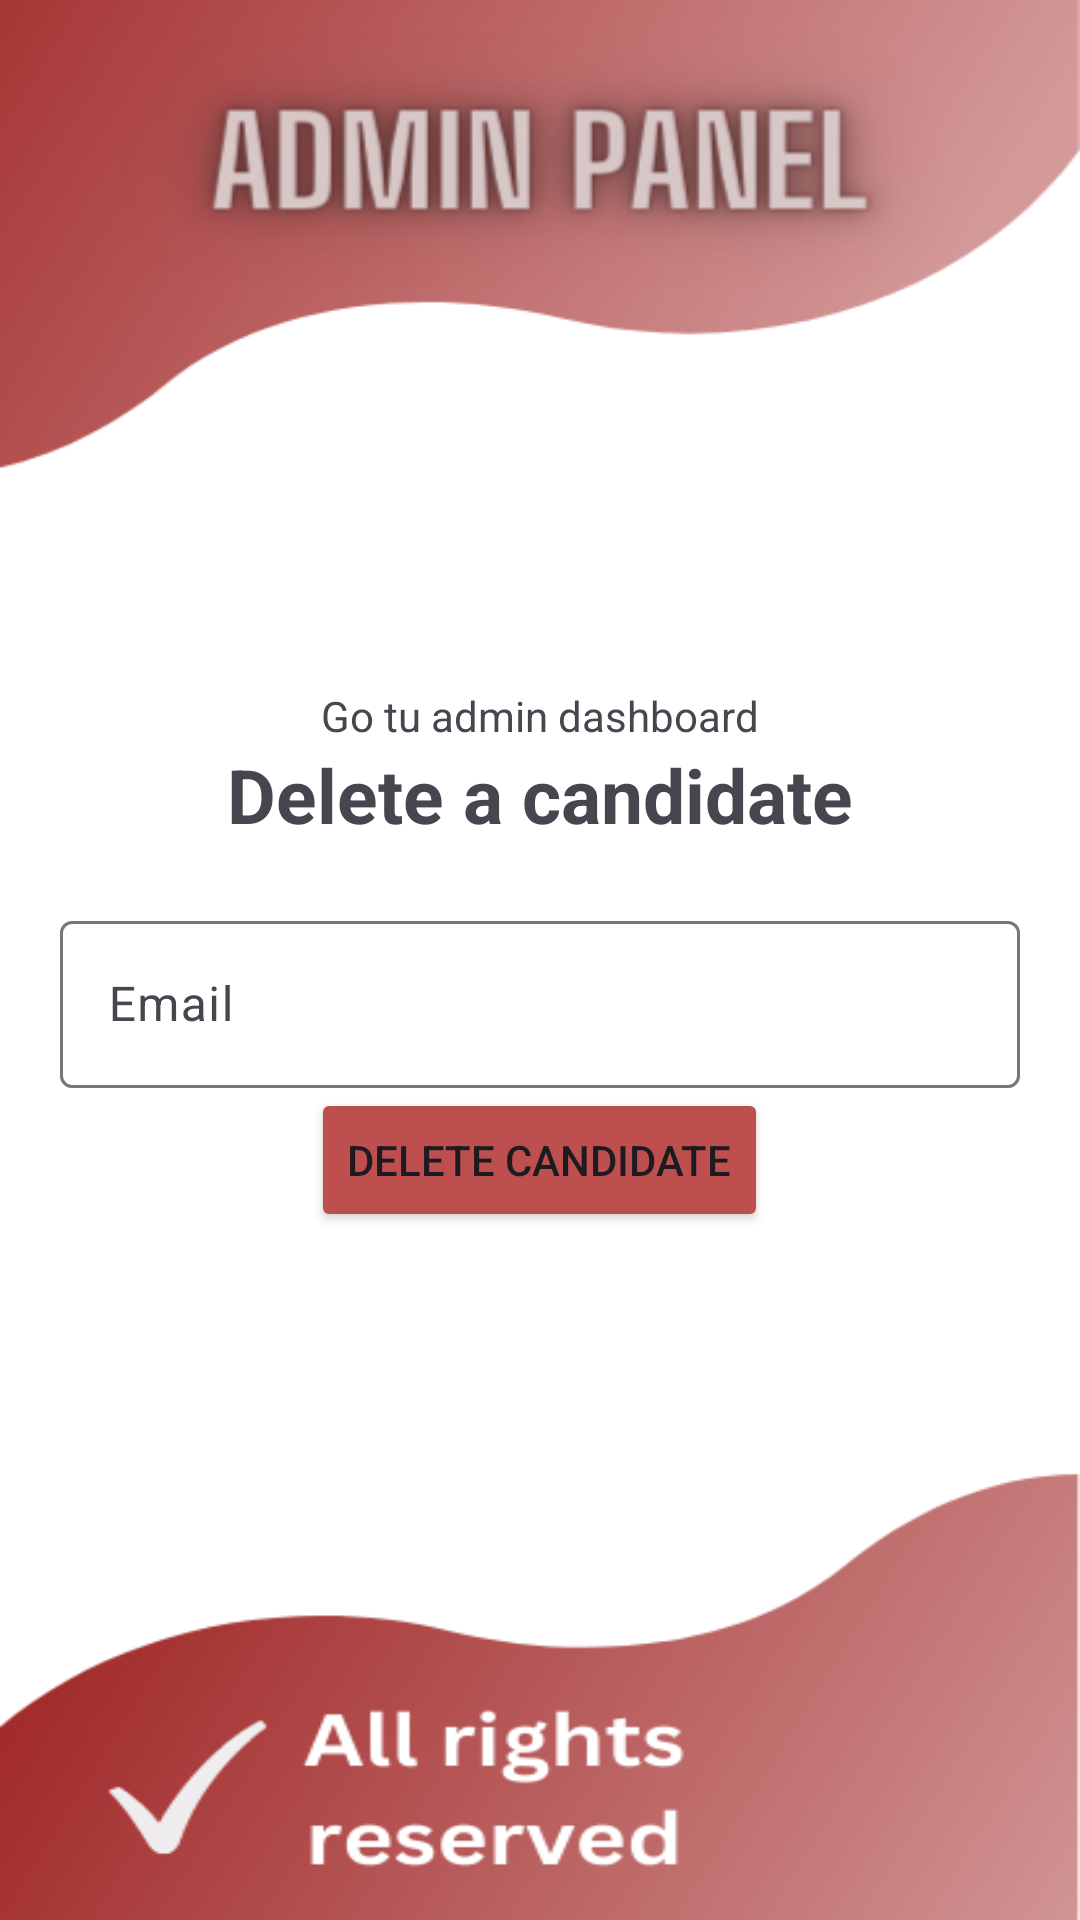

The Android layout XML behind this screen, and the referenced resources:
<!-- AndroidManifest.xml: application theme Theme.LetsVoterWithCOnfidence -->
<!-- res/layout/activity_deletecandidate.xml -->
<?xml version="1.0" encoding="utf-8"?>
<LinearLayout xmlns:android="http://schemas.android.com/apk/res/android"
    xmlns:app="http://schemas.android.com/apk/res-auto"
    xmlns:tools="http://schemas.android.com/tools"
    android:layout_width="match_parent"
    android:layout_height="match_parent"
    android:orientation="vertical"
    android:gravity="center"
    android:padding="20dp"
    tools:context=".Deletecandidate"
    android:background="@drawable/adminlogin">
    <TextView
        android:id="@+id/admindashboard"

        android:layout_width="wrap_content"
        android:layout_height="wrap_content"
        android:text="@string/go_tu_admin_dashboard">

    </TextView>
    <TextView
        android:text="@string/delete_a_candidate"
        android:textSize="25sp"
        android:textStyle="bold"
        android:gravity="center"
        android:layout_marginBottom="20dp"


        android:layout_width="match_parent"
        android:layout_height="wrap_content">

    </TextView>
    <com.google.android.material.textfield.TextInputLayout
        android:layout_width="match_parent"
        android:layout_height="wrap_content">



        <com.google.android.material.textfield.TextInputEditText
            android:id="@+id/email"
            android:layout_width="match_parent"
            android:layout_height="wrap_content"
            android:hint="@string/email"
            android:minHeight="48dp" >

        </com.google.android.material.textfield.TextInputEditText>
    </com.google.android.material.textfield.TextInputLayout>

    <Button
        android:backgroundTint="#BD4F4F"
        android:id="@+id/deletebutton"
        android:layout_width="wrap_content"
        android:layout_height="wrap_content"
        android:text="@string/delete_candidate" />
</LinearLayout>
<!-- resources referenced by this layout -->
<resources>
  <!-- drawable adminlogin: png bitmap (drawable, 71731 bytes) -->
  <string name="delete_a_candidate">Delete a candidate</string>
  <string name="delete_candidate">Delete candidate</string>
  <string name="email">Email</string>
  <string name="go_tu_admin_dashboard">Go tu admin dashboard</string>
  <style name="Theme.LetsVoterWithCOnfidence" parent="Base.Theme.LetsVoterWithCOnfidence" />
  <style name="Base.Theme.LetsVoterWithCOnfidence" parent="Theme.Material3.DayNight.NoActionBar">
          
          
      </style>
</resources>
